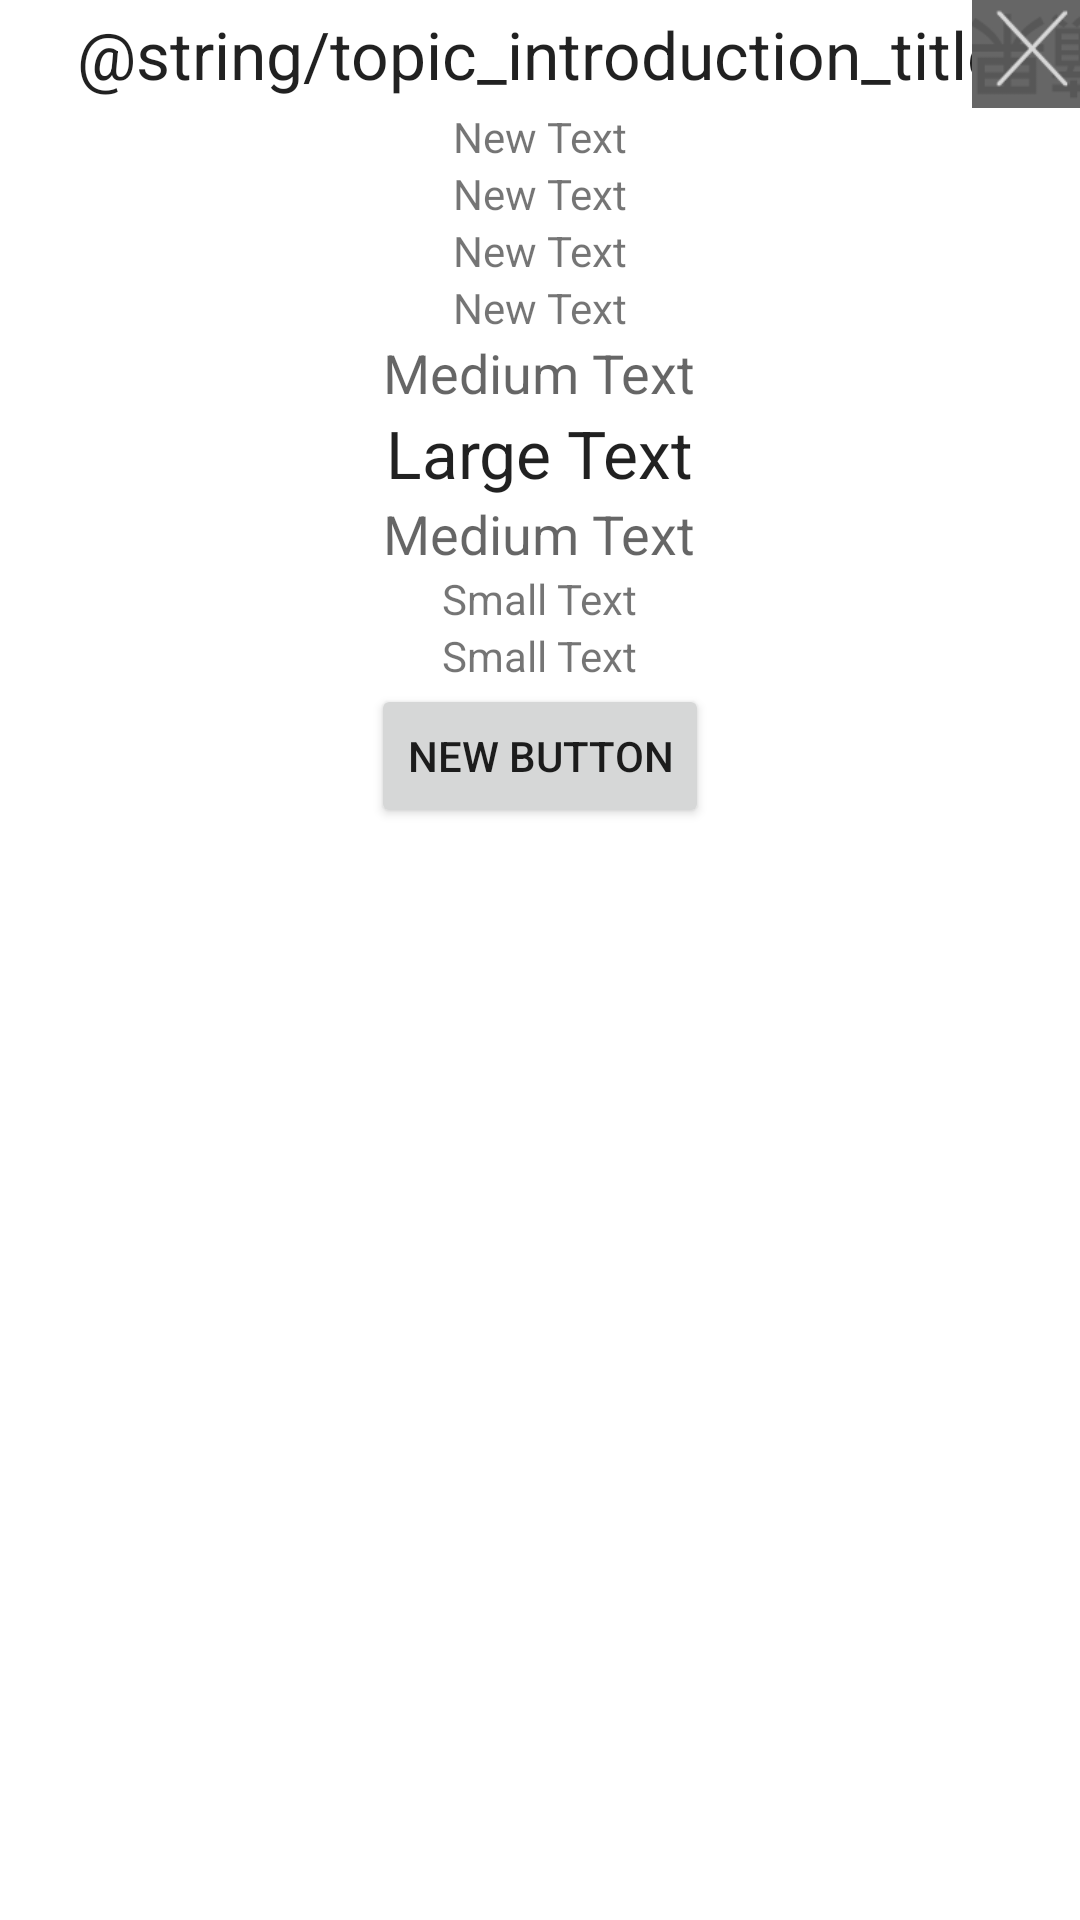

The Android layout XML behind this screen, and the referenced resources:
<!-- AndroidManifest.xml: activity theme AppTheme.Transparent -->
<!-- res/layout/fragment_topic_introduction.xml -->
<LinearLayout xmlns:android="http://schemas.android.com/apk/res/android"
              xmlns:tools="http://schemas.android.com/tools"
              android:layout_width="match_parent"
              android:layout_height="match_parent"
              android:orientation="vertical"
              tools:context="com.app4am.app4am.TopicIntroductionFragment">

    

    <RelativeLayout
        android:layout_width="fill_parent"
        android:layout_height="wrap_content"
        android:id="@+id/relativeLayout">

        <TextView
            android:layout_width="wrap_content"
            android:layout_height="wrap_content"
            android:textAppearance="?android:attr/textAppearanceLarge"
            android:text="@string/topic_introduction_title"
            android:id="@+id/tv_topic_title"
            android:layout_centerInParent="true"/>

        <Button
            android:layout_width="@dimen/topic_introduction_bt_close_width"
            android:layout_height="@dimen/topic_introduction_bt_close_height"
            android:id="@+id/bt_close"
            android:layout_centerVertical="true"
            android:layout_alignParentRight="true"
            android:background="@drawable/bt_close"/>
    </RelativeLayout>

    <LinearLayout
        android:orientation="vertical"
        android:layout_width="fill_parent"
        android:layout_height="fill_parent"
        android:layout_below="@+id/relativeLayout"
        android:layout_alignParentLeft="true"
        android:layout_alignParentStart="true"
        android:background="@drawable/topic_introduction_background">

        <TextView
            android:layout_width="wrap_content"
            android:layout_height="wrap_content"
            android:text="New Text"
            android:id="@+id/textView"
            android:layout_gravity="center_horizontal"/>

        <TextView
            android:layout_width="wrap_content"
            android:layout_height="wrap_content"
            android:text="New Text"
            android:id="@+id/textView2"
            android:layout_gravity="center_horizontal"/>

        <TextView
            android:layout_width="wrap_content"
            android:layout_height="wrap_content"
            android:text="New Text"
            android:id="@+id/textView3"
            android:layout_gravity="center_horizontal"/>

        <TextView
            android:layout_width="wrap_content"
            android:layout_height="wrap_content"
            android:text="New Text"
            android:id="@+id/textView4"
            android:layout_gravity="center_horizontal"/>

        <TextView
            android:layout_width="wrap_content"
            android:layout_height="wrap_content"
            android:textAppearance="?android:attr/textAppearanceMedium"
            android:text="Medium Text"
            android:id="@+id/textView5"
            android:layout_gravity="center_horizontal"/>

        <TextView
            android:layout_width="wrap_content"
            android:layout_height="wrap_content"
            android:textAppearance="?android:attr/textAppearanceLarge"
            android:text="Large Text"
            android:id="@+id/textView6"
            android:layout_gravity="center_horizontal"/>

        <TextView
            android:layout_width="wrap_content"
            android:layout_height="wrap_content"
            android:textAppearance="?android:attr/textAppearanceMedium"
            android:text="Medium Text"
            android:id="@+id/textView7"
            android:layout_gravity="center_horizontal"/>

        <TextView
            android:layout_width="wrap_content"
            android:layout_height="wrap_content"
            android:textAppearance="?android:attr/textAppearanceSmall"
            android:text="Small Text"
            android:id="@+id/textView8"
            android:layout_gravity="center_horizontal"/>

        <TextView
            android:layout_width="wrap_content"
            android:layout_height="wrap_content"
            android:textAppearance="?android:attr/textAppearanceSmall"
            android:text="Small Text"
            android:id="@+id/textView9"
            android:layout_gravity="center_horizontal"/>

        <Button
            android:layout_width="wrap_content"
            android:layout_height="wrap_content"
            android:text="New Button"
            android:id="@+id/button"
            android:layout_gravity="center_horizontal"/>
    </LinearLayout>
</LinearLayout>
<!-- resources referenced by this layout -->
<resources>
  <dimen name="topic_introduction_bt_close_height">36dp</dimen>
  <dimen name="topic_introduction_bt_close_width">36dp</dimen>
  <!-- drawable bt_close (drawable) -->
  <?xml version="1.0" encoding="utf-8"?>
  <selector xmlns:android="http://schemas.android.com/apk/res/android">
      <item
          android:drawable="@drawable/bt_close_normal"/>
      <item
          android:drawable="@drawable/bt_close_pressed"
          android:state_pressed="true"/>
  </selector>
  <style name="AppTheme.Transparent" parent="AppTheme">
          <item name="android:windowIsTranslucent">true</item>
          <item name="android:windowBackground">@android:color/transparent</item>
          
          <item name="android:windowNoTitle">true</item>
          
          <item name="android:backgroundDimEnabled">true</item>
          
      </style>
  <!-- drawable bt_close_normal: png bitmap (drawable-xxhdpi, 4788 bytes) -->
  <!-- drawable bt_close_pressed: png bitmap (drawable-xxhdpi, 5471 bytes) -->
  <style name="AppTheme" parent="Theme.AppCompat.Light.DarkActionBar">
          
      </style>
</resources>
